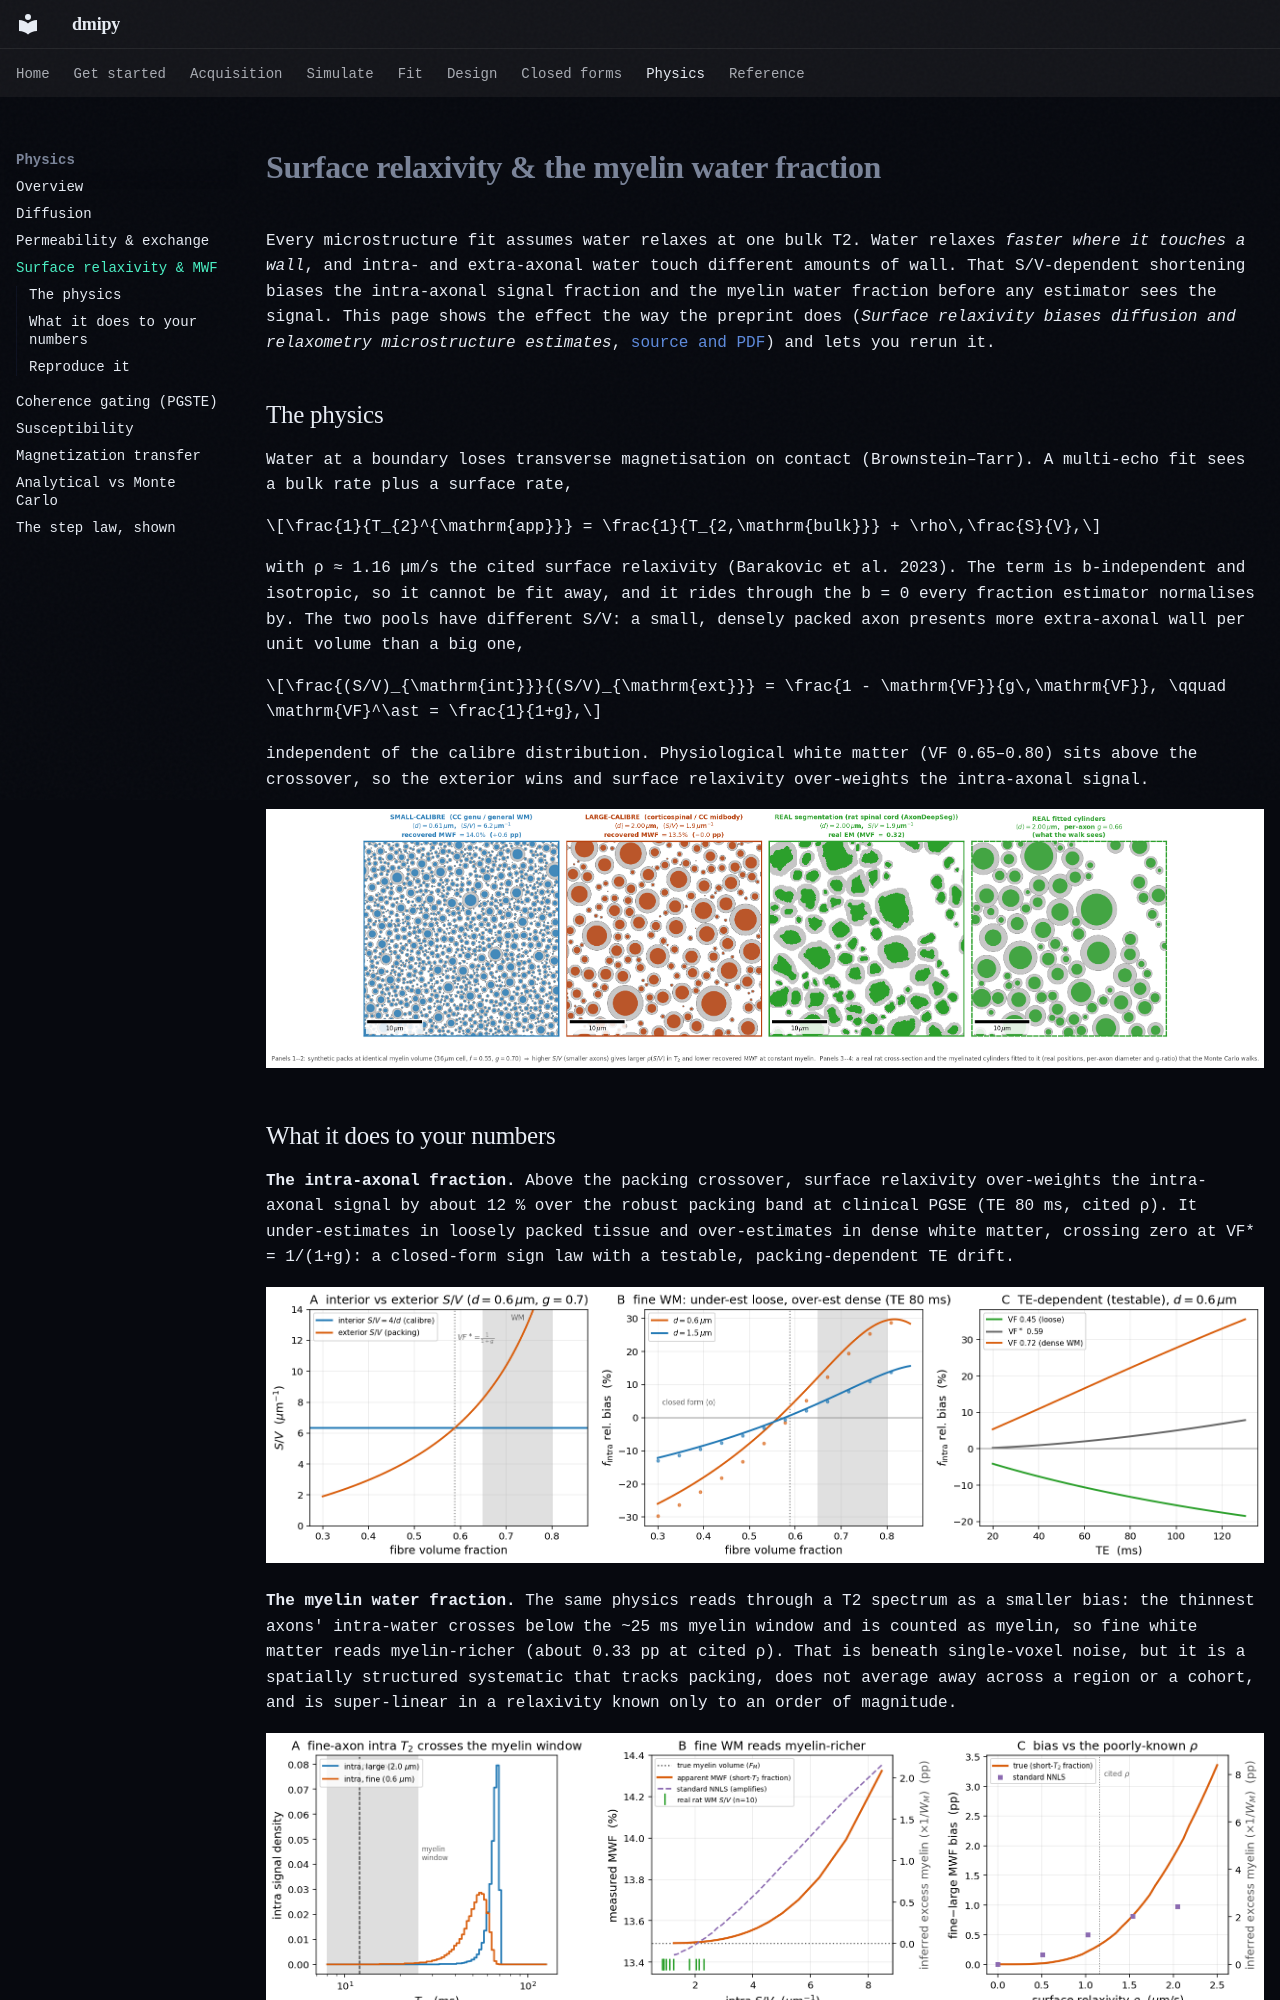

repository: dmrai-lab/dmipy · page: surface_relaxivity_bias/index.html · generator: mkdocs

# Surface relaxivity & the myelin water fraction

Every microstructure fit assumes water relaxes at one bulk T2. Water relaxes *faster where it
touches a wall*, and intra- and extra-axonal water touch different amounts of wall. That
S/V-dependent shortening biases the intra-axonal signal fraction and the myelin water fraction
before any estimator sees the signal. This page shows the effect the way the preprint does
(*Surface relaxivity biases diffusion and relaxometry microstructure estimates*,
[source and PDF](https://github.com/dmrai-lab/dmipy/tree/main/papers/surface_relaxivity_bias))
and lets you rerun it.

## The physics

Water at a boundary loses transverse magnetisation on contact (Brownstein–Tarr). A multi-echo
fit sees a bulk rate plus a surface rate,

$$\frac{1}{T_{2}^{\mathrm{app}}} = \frac{1}{T_{2,\mathrm{bulk}}} + \rho\,\frac{S}{V},$$

with ρ ≈ 1.16 µm/s the cited surface relaxivity (Barakovic et al. 2023). The term is
b-independent and isotropic, so it cannot be fit away, and it rides through the b = 0 every
fraction estimator normalises by. The two pools have different S/V: a small, densely packed axon
presents more extra-axonal wall per unit volume than a big one,

$$\frac{(S/V)_{\mathrm{int}}}{(S/V)_{\mathrm{ext}}} = \frac{1 - \mathrm{VF}}{g\,\mathrm{VF}},
\qquad \mathrm{VF}^\ast = \frac{1}{1+g},$$

independent of the calibre distribution. Physiological white matter (VF 0.65–0.80) sits above
the crossover, so the exterior wins and surface relaxivity over-weights the intra-axonal signal.

![Synthetic packs at identical myelin volume: smaller axons pack more extra-axonal surface, so higher S/V and a lower recovered MWF; plus a rat SEM cross-section and the cylinders fitted to it.](media/surf_fig_substrate_cross_section.png)

## What it does to your numbers

**The intra-axonal fraction.** Above the packing crossover, surface relaxivity over-weights the
intra-axonal signal by about 12 % over the robust packing band at clinical PGSE (TE 80 ms, cited
ρ). It under-estimates in loosely packed tissue and over-estimates in dense white matter,
crossing zero at VF* = 1/(1+g): a closed-form sign law with a testable, packing-dependent TE drift.

![Intra-axonal fraction bias: the S/V crossover, the over/under-estimation vs packing at clinical TE, and the TE-dependent signature.](media/surf_fig_fintra_bias.png)

**The myelin water fraction.** The same physics reads through a T2 spectrum as a smaller bias:
the thinnest axons' intra-water crosses below the ~25 ms myelin window and is counted as myelin,
so fine white matter reads myelin-richer (about 0.33 pp at cited ρ). That is beneath single-voxel
noise, but it is a spatially structured systematic that tracks packing, does not average away
across a region or a cohort, and is super-linear in a relaxivity known only to an order of
magnitude.

![MWF vs S/V: the fine-axon intra T2 crosses the myelin window, fine WM reads myelin-richer, and the bias vs the poorly known rho.](media/surf_fig_mwf_bias.png)

Watch it happen in the [spin studio](studio/spins.md): each walker carries its own wall-contact
history, and the intra-axonal pool falls below its bulk-T2 ceiling faster than the extra-axonal one.
